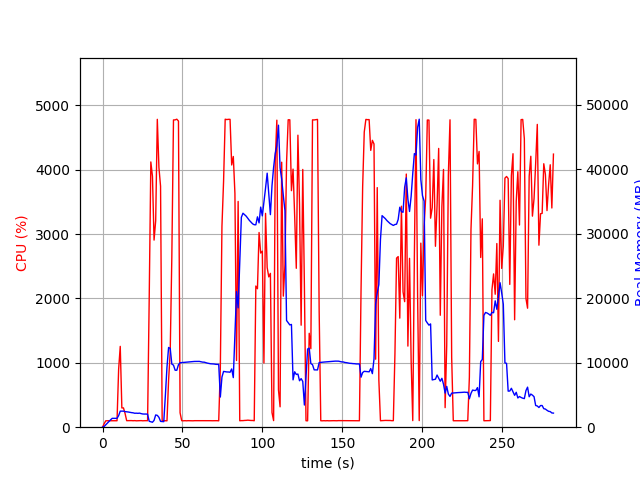

Data behind this chart, as committed beside it:
elapsed_time, nproc, cpu, mem_real, mem_virtual
4.673004150390625e-05, 1, 0.0, 8.188, 3185
1.006, 1, 53.7, 112.4, 773.3
2.012, 1, 99.4, 376.4, 1893
3.019, 1, 100.3, 636.4, 3179
4.026, 1, 100.3, 916.4, 3179
5.033, 1, 100.3, 1146, 5739
6.041, 1, 99.2, 1372, 5227
7.048, 1, 100.3, 1372, 5227
8.055, 1, 99.3, 1372, 5227
9.062, 1, 100.3, 1371, 5227
10.07, 1, 898.2, 1794, 9487
11.08, 1, 1255, 2491, 10197
12.09, 1, 298.9, 2491, 10197
13.09, 1, 299.9, 2489, 10197
14.1, 1, 213.4, 2419, 10285
15.11, 1, 101.3, 2396, 10285
16.11, 1, 102.3, 2356, 10285
17.12, 1, 102.3, 2299, 10285
18.13, 1, 102.4, 2258, 10285
19.13, 1, 100.3, 2230, 10285
20.14, 1, 102.3, 2162, 10285
21.15, 1, 99.2, 2174, 10285
22.16, 1, 100.2, 2151, 10381
23.16, 1, 100.3, 2180, 10381
24.17, 1, 102.3, 2105, 10381
25.18, 1, 99.4, 2049, 10381
26.18, 1, 101.2, 2037, 10381
27.19, 1, 101.2, 2042, 10381
28.2, 1, 101.3, 2014, 10381
29.21, 1, 1993, 918.2, 10417
30.23, 1, 4120, 836.9, 10417
31.24, 1, 3898, 767.1, 10453
32.25, 1, 2906, 1057, 11059
33.27, 1, 3206, 1898, 11059
34.28, 1, 4781, 1836, 11059
35.3, 1, 4033, 1530, 11059
36.32, 1, 3744, 900, 12083
37.32, 1, 101.2, 871.1, 12083
38.33, 1, 101.3, 858.8, 12083
39.34, 1, 100.3, 4947, 38403
40.34, 1, 99.4, 9332, 38403
41.35, 1, 732.2, 12362, 38403
42.36, 1, 1167, 12218, 38403
43.37, 1, 2631, 9784, 38403
44.41, 1, 4772, 9623, 38403
45.45, 1, 4773, 8832, 38403
46.49, 1, 4783, 8830, 38403
47.53, 1, 4754, 9690, 38914
48.54, 1, 223.8, 9992, 39191
49.55, 1, 101.3, 10017, 39191
50.56, 1, 99.3, 10039, 39191
51.56, 1, 101.3, 10064, 39191
52.57, 1, 99.3, 10080, 39191
53.58, 1, 101.3, 10108, 39191
54.58, 1, 100.3, 10127, 39191
55.59, 1, 100.4, 10149, 39191
56.6, 1, 99.3, 10174, 39191
57.6, 1, 101.3, 10195, 39191
58.61, 1, 101.4, 10198, 39191
59.62, 1, 101.2, 10189, 39191
... 220 more rows
